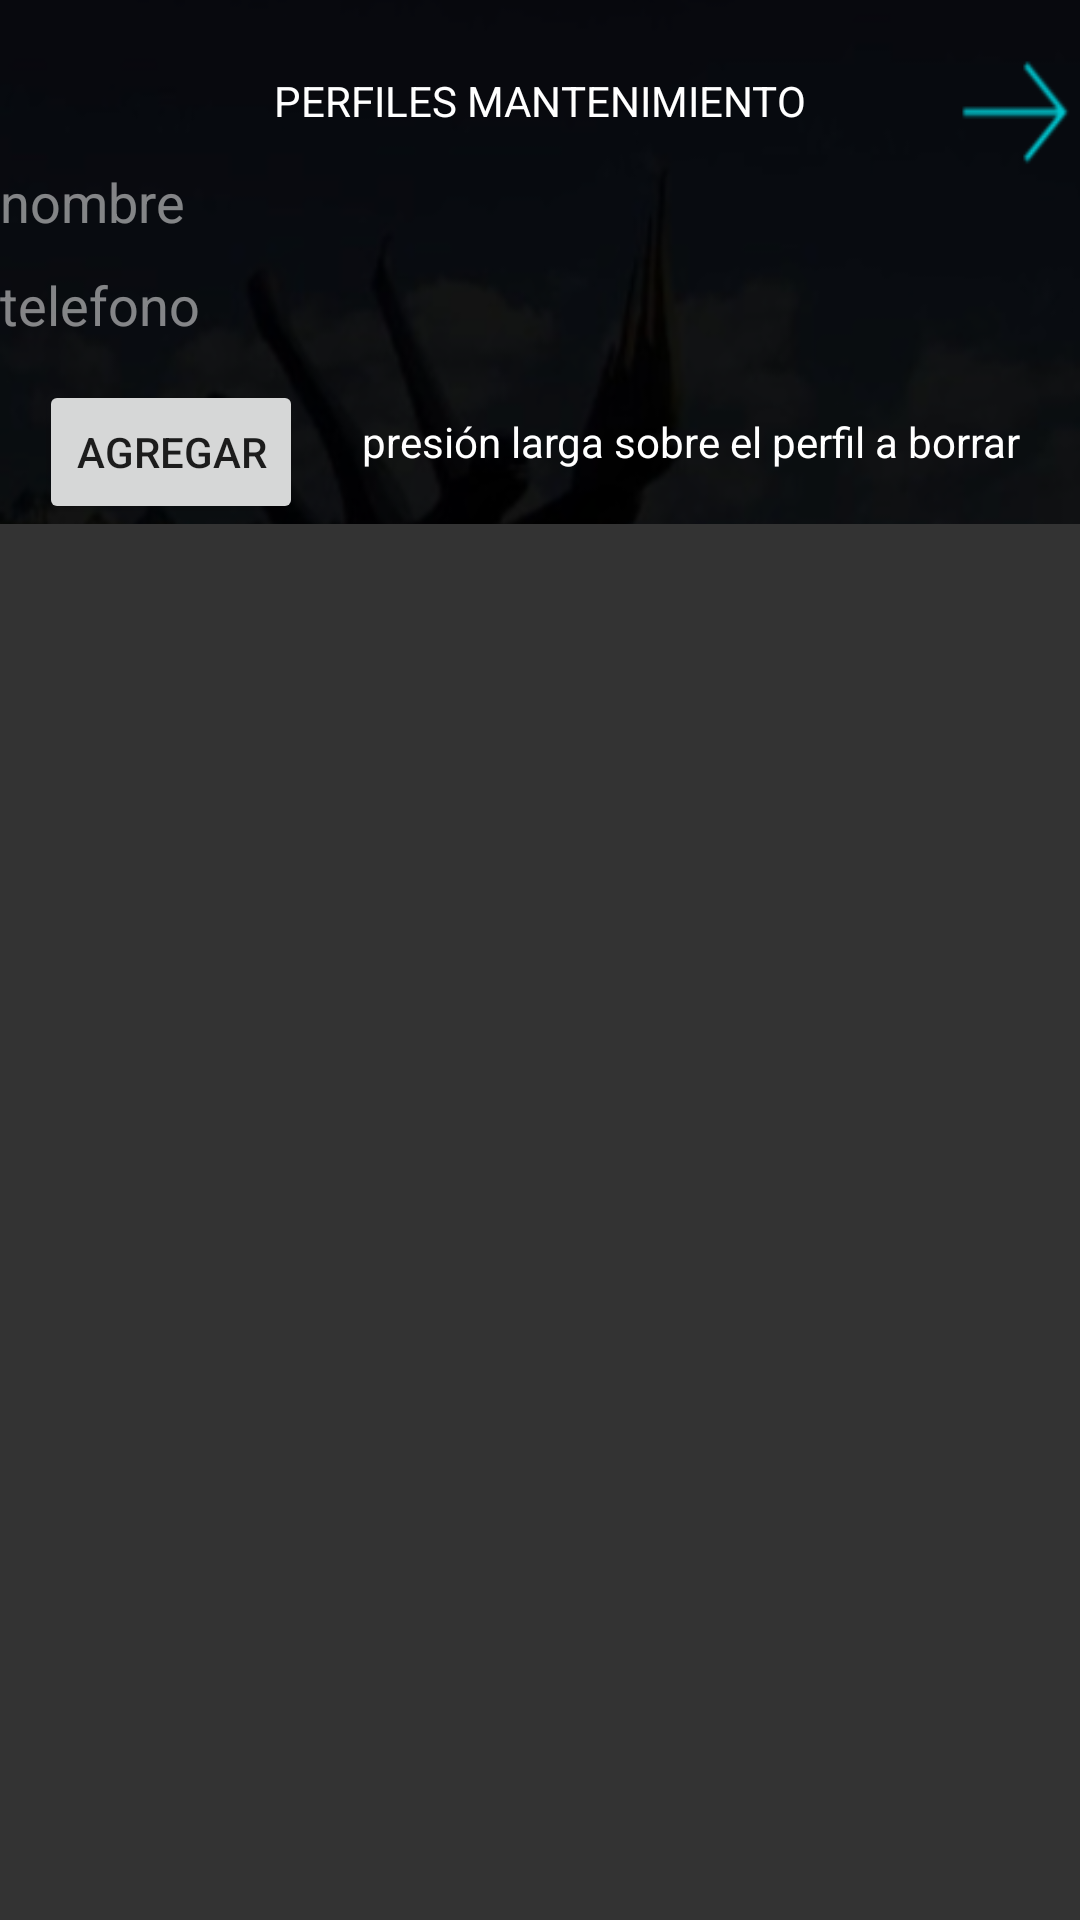

Here is an Android app screen rendered from its layout file. Give the layout XML and the strings, colors and styles it references.
<!-- AndroidManifest.xml: application theme Theme.AppCompat.Light.NoActionBar -->
<!-- res/layout/activity_perfil2.xml -->
<?xml version="1.0" encoding="utf-8"?>
<androidx.constraintlayout.widget.ConstraintLayout xmlns:android="http://schemas.android.com/apk/res/android"
    xmlns:app="http://schemas.android.com/apk/res-auto"
    xmlns:tools="http://schemas.android.com/tools"
    android:layout_width="match_parent"
    android:layout_height="match_parent"
    android:background="@drawable/udem"
    tools:context=".perfilActivity2">


    <TextView
        android:id="@+id/textView1"
        android:layout_width="wrap_content"
        android:layout_height="wrap_content"
        android:layout_marginTop="24dp"
        android:textColor="#ffffff"
        android:text="PERFILES MANTENIMIENTO"
        app:layout_constraintEnd_toEndOf="parent"
        app:layout_constraintStart_toStartOf="parent"
        app:layout_constraintTop_toTopOf="parent"/>

    <EditText
        android:id="@+id/et1"
        android:layout_width="0dp"
        android:layout_height="wrap_content"
        android:layout_marginTop="12dp"
        android:ems="10"
        android:hint="nombre"
        android:alpha="0.5"
        android:textColorHint="#ffffff"
        android:background="@drawable/bordes_redondos"
        android:textColor="#ffffff"
        android:inputType="textPersonName"
        app:layout_constraintEnd_toEndOf="parent"
        app:layout_constraintStart_toStartOf="parent"
        app:layout_constraintTop_toBottomOf="@+id/textView1"/>

    <EditText
        android:id="@+id/et2"
        android:layout_width="0dp"
        android:layout_height="wrap_content"
        android:layout_marginTop="10dp"
        android:ems="10"
        android:hint="telefono"
        android:textColorHint="#ffffff"
        android:alpha="0.5"
        android:background="@drawable/bordes_redondos"
        android:textColor="#ffffff"
        android:inputType="textPersonName"
        app:layout_constraintEnd_toEndOf="parent"
        app:layout_constraintStart_toStartOf="parent"
        app:layout_constraintTop_toBottomOf="@+id/et1" />

    <Button
        android:id="@+id/button"
        android:layout_width="wrap_content"
        android:layout_height="wrap_content"
        android:layout_marginStart="13dp"
        android:layout_marginLeft="13dp"
        android:layout_marginTop="13dp"
        android:onClick="agregar"
        android:text="Agregar"
        app:layout_constraintStart_toStartOf="parent"
        app:layout_constraintTop_toBottomOf="@+id/et2" />

    <TextView
        android:id="@+id/textView"
        android:layout_width="wrap_content"
        android:layout_height="wrap_content"
        android:layout_marginTop="24dp"
        android:textColor="#ffffff"
        android:text="presión larga sobre el perfil a borrar"
        app:layout_constraintEnd_toEndOf="parent"
        app:layout_constraintHorizontal_bias="0.502"
        app:layout_constraintStart_toEndOf="@+id/button"
        app:layout_constraintTop_toBottomOf="@+id/et2" />


    <ListView
        android:id="@+id/list1"
        android:layout_width="394dp"
        android:layout_height="0dp"
        app:layout_constraintBottom_toBottomOf="parent"
        app:layout_constraintEnd_toEndOf="parent"
        android:background="#333333"
        app:layout_constraintStart_toStartOf="parent"
        app:layout_constraintTop_toBottomOf="@+id/button"/>

</androidx.constraintlayout.widget.ConstraintLayout>
<!-- resources referenced by this layout -->
<resources>
  <!-- drawable udem: png bitmap (drawable-v24, 226906 bytes) -->
</resources>
